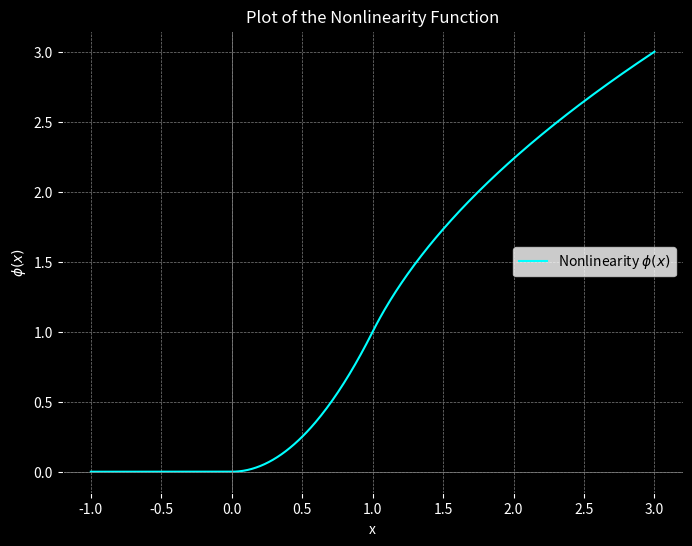

The matplotlib source for this figure:
import numpy as np
import matplotlib.pyplot as plt

def nonlinearity(x):
    phi_x = np.zeros_like(x)
    # Apply the square power for values between 0 and 1
    phi_x[(x >= 0) & (x <= 1)] = x[(x >= 0) & (x <= 1)] ** 2
    # Apply the modified square root for values greater than 1
    phi_x[x > 1] = 2 * np.sqrt(x[x > 1] - (3 / 4)) 
    return phi_x

# Generate x values from -1 to 3 for plotting
x = np.linspace(-1, 3, 400)
y = nonlinearity(x)

# Plotting
plt.figure(figsize=(8, 6))
plt.plot(x, y, label='Nonlinearity $\phi(x)$', color='cyan')
plt.title('Plot of the Nonlinearity Function', color='white')
plt.xlabel('x', color='white')
plt.ylabel('$\phi(x)$', color='white')
plt.axhline(0, color='grey', linewidth=0.5)
plt.axvline(0, color='grey', linewidth=0.5)
plt.grid(color='grey', linestyle='--', linewidth=0.5)
plt.legend()

# Invert colors for futuristic theme
plt.gca().set_facecolor('black')
plt.gcf().set_facecolor('black')
plt.tick_params(colors='white', which='both')  # changing tick color to white

# Show the plot
plt.show()
